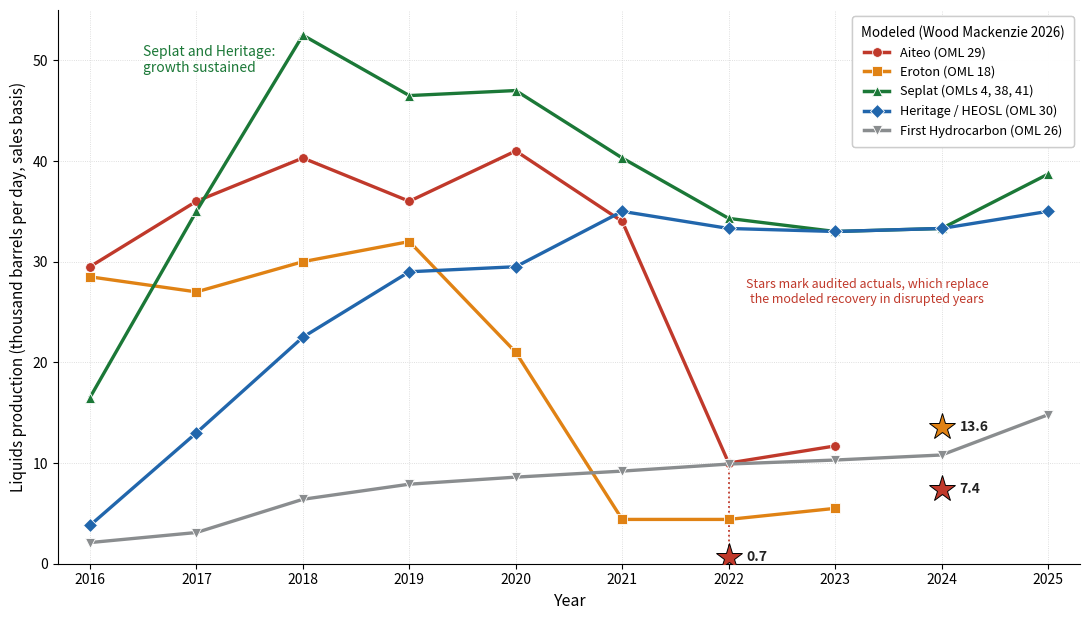

Source code (Python):
import matplotlib
matplotlib.use("Agg")
import matplotlib.pyplot as plt
from matplotlib.lines import Line2D

# ============================================================================
# Figure 4.1 data, RECOVERED from the figure we built together (uploads __1_/__2_)
# and cross-verified against the NEITI extraction log and the 4.5 traceability table.
# Modeled = Wood Mackenzie 2026 (sales basis, after estimated theft).
# Audited = NEITI fiscalized / NUPRC annual (governing in disrupted years).
# Aiteo and Eroton modeled lines end 2023 (WoodMac 2024-25 recovery omitted as a
# modeling artifact above the audited record). Bases are never spliced.
# ============================================================================
modeled = {
 "Aiteo":  {2016:29.5,2017:36.0,2018:40.3,2019:36.0,2020:41.0,2021:34.0,2022:10.0,2023:11.7},
 "Eroton": {2016:28.5,2017:27.0,2018:30.0,2019:32.0,2020:21.0,2021:4.4,2022:4.4,2023:5.5},
 "Seplat": {2016:16.5,2017:35.0,2018:52.5,2019:46.5,2020:47.0,2021:40.3,2022:34.3,2023:33.0,2024:33.3,2025:38.7},
 "OML30":  {2016:3.8,2017:13.0,2018:22.5,2019:29.0,2020:29.5,2021:35.0,2022:33.3,2023:33.0,2024:33.3,2025:35.0},
 "FHN":    {2016:2.1,2017:3.1,2018:6.4,2019:7.9,2020:8.6,2021:9.2,2022:9.9,2023:10.3,2024:10.8,2025:14.8},
}
audited = {"Aiteo":[(2022,0.7),(2024,7.4)], "Eroton":[(2024,13.6)]}
C   = {"Aiteo":"#c0392b","Eroton":"#e08214","Seplat":"#1b7837","OML30":"#2166ac","FHN":"#8a8d8f"}
MK  = {"Aiteo":"o","Eroton":"s","Seplat":"^","OML30":"D","FHN":"v"}
LAB = {"Aiteo":"Aiteo (OML 29)","Eroton":"Eroton (OML 18)","Seplat":"Seplat (OMLs 4, 38, 41)",
       "OML30":"Heritage / HEOSL (OML 30)","FHN":"First Hydrocarbon (OML 26)"}

fig, ax = plt.subplots(figsize=(11,6.3))
for k in ["Aiteo","Eroton","Seplat","OML30","FHN"]:
    xs=sorted(modeled[k]); ys=[modeled[k][x] for x in xs]
    ax.plot(xs,ys,'-',marker=MK[k],color=C[k],lw=2.4,ms=7,mec="white",mew=0.6,zorder=3,solid_capstyle="round")
# dotted gap line at the Aiteo blowout (modeled 2022 down to audited 2022)
ax.plot([2022,2022],[modeled["Aiteo"][2022],0.7],ls=":",color=C["Aiteo"],lw=1.3,zorder=2)
# audited stars
for k in audited:
    for (x,y) in audited[k]:
        ax.plot(x,y,marker="*",color=C[k],ms=20,mec="black",mew=0.7,ls="None",zorder=6)
        ax.annotate(f"{y}", (x,y), textcoords="offset points", xytext=(13,-3),
                    fontsize=10, fontweight="bold", color="#222")

ax.annotate("Seplat and Heritage:\ngrowth sustained", (2016.5,51.5), fontsize=10,
            color=C["Seplat"], ha="left", va="top")
ax.annotate("Stars mark audited actuals, which replace\nthe modeled recovery in disrupted years", (2023.3,27),
            fontsize=9, color=C["Aiteo"], ha="center", va="center")

ax.set_xlim(2015.7,2025.3); ax.set_ylim(0,55)
ax.set_xticks(range(2016,2026))
ax.set_xlabel("Year", fontsize=11.5)
ax.set_ylabel("Liquids production (thousand barrels per day, sales basis)", fontsize=11)
ax.grid(True, ls=":", lw=0.6, color="#d5d5d5", zorder=0)
ax.spines[["top","right"]].set_visible(False)

mod_h=[Line2D([0],[0],color=C[k],lw=2.5,marker=MK[k],ms=7,mec="white",mew=0.6,label=LAB[k]) for k in ["Aiteo","Eroton","Seplat","OML30","FHN"]]
leg1=ax.legend(handles=mod_h, loc="upper right", fontsize=9.2, framealpha=0.96,
               title="Modeled (Wood Mackenzie 2026)", title_fontsize=9.6, borderpad=0.7)
ax.add_artist(leg1)

plt.tight_layout()
plt.savefig("Figure_4_1_production_trajectories.png", dpi=200, bbox_inches="tight", facecolor="white")
print("saved Figure_4_1_production_trajectories.png")
